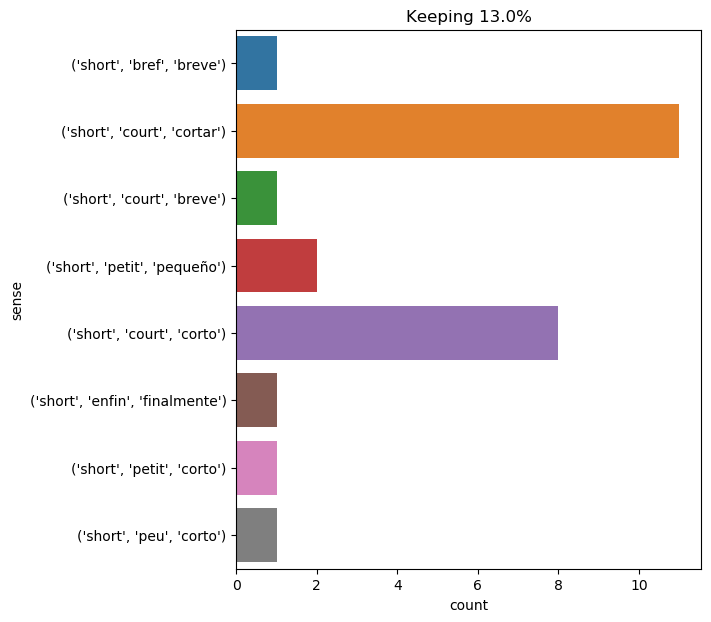

The table this chart was drawn from, first rows:
text, ind, sense, label
passing near these unusual animals , i c…, 38, ('short', 'court', 'cortar'), 0
" poor fellow ! his return to social lif…, 14, ('short', 'court', 'corto'), 1
there was no longer any doubt as to the …, 19, ('short', 'court', 'corto'), 1
the settlers , wishing to return to the …, 11, ('short', 'court', 'cortar'), 0
it was yet night , but july nights are s…, 9, ('short', 'court', 'corto'), 1
noticing these things , i rode over a sh…, 8, ('short', 'court', 'cortar'), 0
she entered , transformed as her guardia…, 19, ('short', 'court', 'cortar'), 0
at dawn on the 13th the carnatic entered…, 63, ('short', 'peu', 'corto'), 2
he took his way toward the hotel of m. d…, 28, ('short', 'court', 'corto'), 1
in short , she had taken the measure of …, 1, ('short', 'enfin', 'finalmente'), 3
what could be more terrible for the colo…, 15, ('short', 'court', 'corto'), 1
the entrance into this place i made to b…, 18, ('short', 'petit', 'pequeño'), 4
the struggle was short ., 3, ('short', 'court', 'corto'), 1
for the rest , whether trite or novel , …, 11, ('short', 'court', 'breve'), 5
the plesiosaurus , a serpent with a cyli…, 11, ('short', 'court', 'corto'), 1
there were few or no bridges or tunnels …, 32, ('short', 'court', 'cortar'), 0
" most modern . a most practical , press…, 25, ('short', 'bref', 'breve'), 6
this current swept along with it a whole…, 77, ('short', 'court', 'cortar'), 0
just then captain nemo stopped . he wait…, 27, ('short', 'petit', 'corto'), 7
and every moment burst forth the hurrahs…, 59, ('short', 'court', 'corto'), 1
their shortest way was to cross the merc…, 1, ('short', 'court', 'cortar'), 0
in the evening i took a short walk on th…, 6, ('short', 'court', 'cortar'), 0
" the short one . ", 2, ('short', 'petit', 'pequeño'), 4
among other fowl i noted some sheathbill…, 25, ('short', 'court', 'cortar'), 0
four horses were to be placed at our dis…, 50, ('short', 'court', 'cortar'), 0
when to the frontiers of the oreillons ,…, 38, ('short', 'court', 'cortar'), 0
